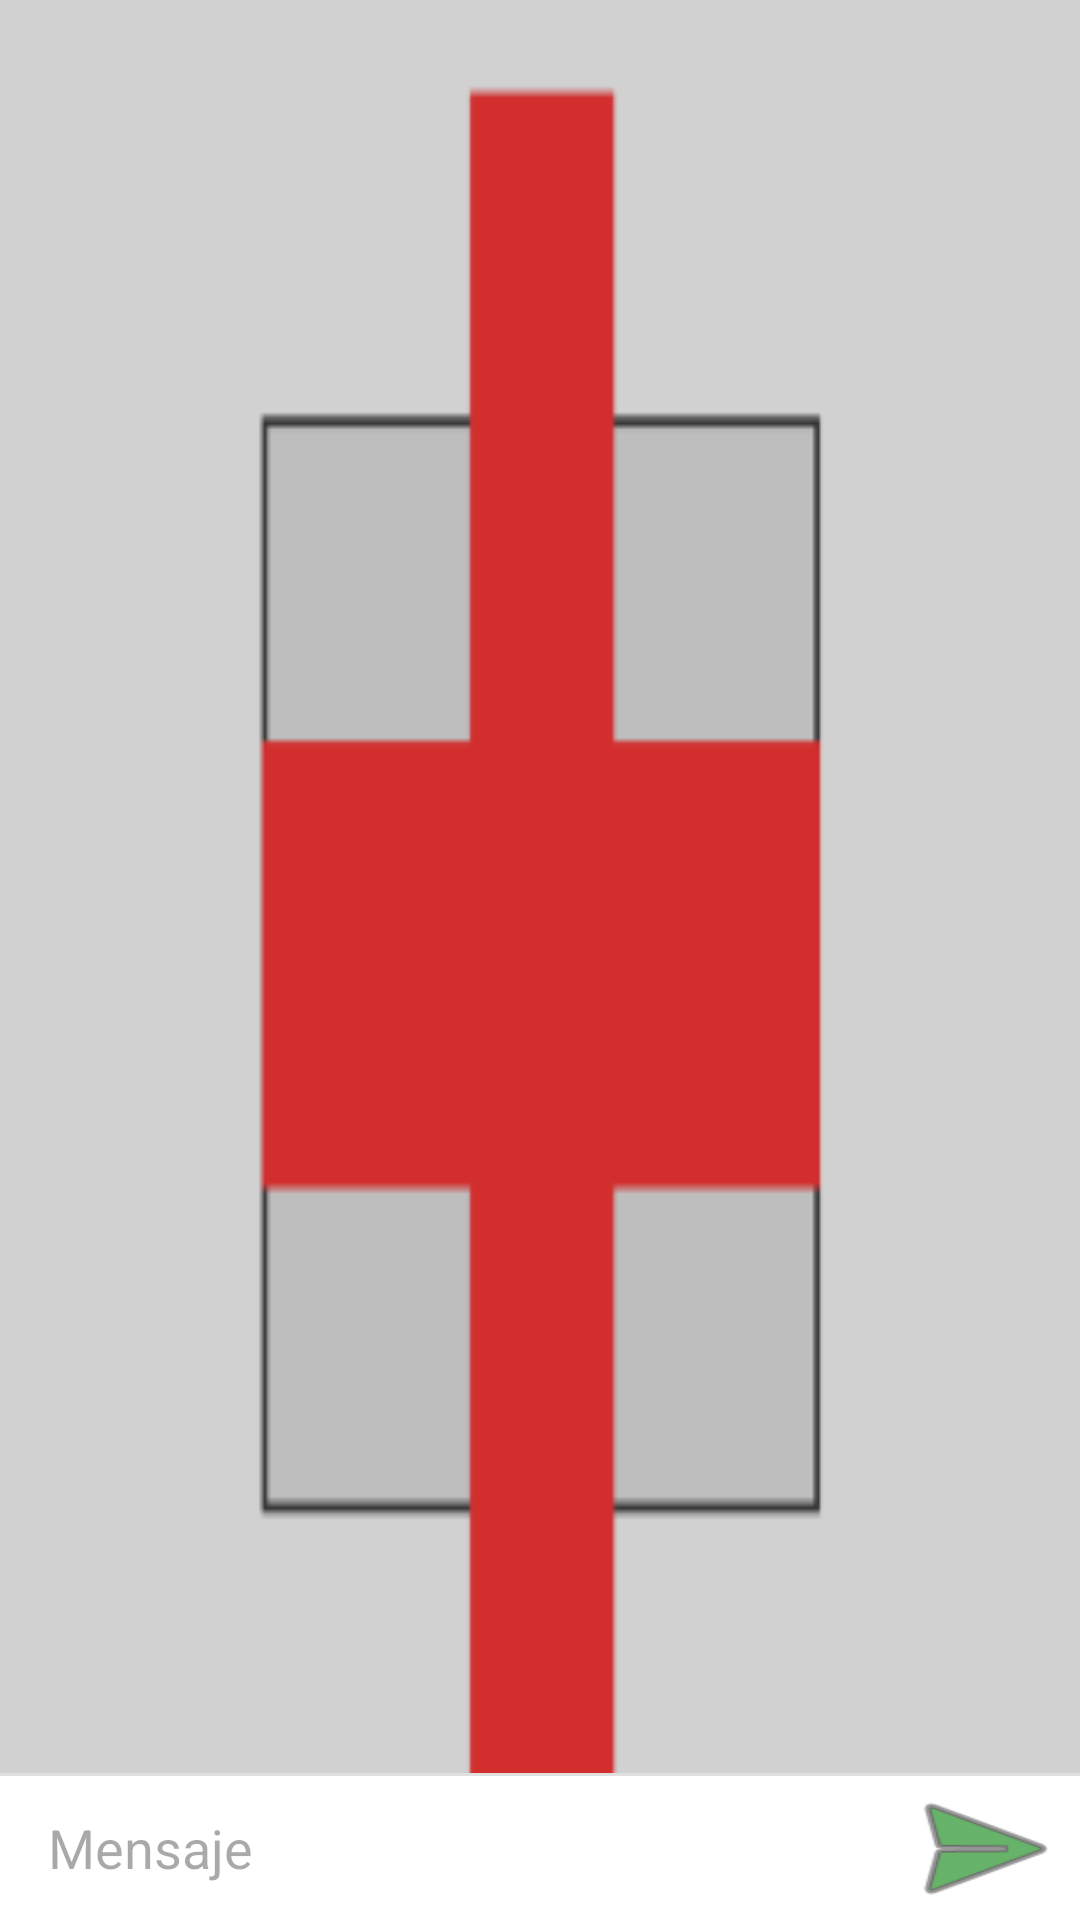

Reconstruct the res/layout file that produces this screen, plus the resources it refers to.
<!-- AndroidManifest.xml: application theme Theme.CahtbotPrimerosAuxilios -->
<!-- res/layout/activity_main.xml -->
<?xml version="1.0" encoding="utf-8"?>
<androidx.constraintlayout.widget.ConstraintLayout
        xmlns:android="http://schemas.android.com/apk/res/android"
        xmlns:tools="http://schemas.android.com/tools"
        xmlns:app="http://schemas.android.com/apk/res-auto"
        android:layout_width="match_parent"
        android:layout_height="match_parent"
        tools:context=".MainActivity" android:background="@mipmap/logo_background">
    <androidx.recyclerview.widget.RecyclerView
            android:layout_width="match_parent"
            android:layout_height="match_parent"
            android:layout_marginBottom="16dp"
            app:layout_constrainedHeight="true"
            app:layout_constraintBottom_toTopOf="@+id/view"
            android:id="@+id/ChatRecycler" app:layout_constraintTop_toTopOf="parent"/>
    <FrameLayout
            android:layout_width="match_parent"
            android:layout_height="match_parent"
            app:layout_constraintBottom_toBottomOf="parent" app:layout_constraintStart_toStartOf="parent"
            app:layout_constraintTop_toTopOf="parent" app:layout_constraintEnd_toEndOf="parent"
            android:background="#5C837F7F">

    </FrameLayout>
    <View
            android:layout_width="match_parent"
            android:layout_height="1dp"
            android:background="#e0e0e0"
            android:id="@+id/view"
            app:layout_constraintBottom_toTopOf="@+id/ChatboxLayout"/>
    <RelativeLayout
            android:layout_width="match_parent"
            android:layout_height="wrap_content"
            android:layout_centerVertical="true"
            app:layout_constraintBottom_toBottomOf="parent"
            app:layout_constraintStart_toStartOf="parent" android:id="@+id/ChatboxLayout" android:background="#FFFFFF">

        <Button

                android:layout_width="64dp"
                android:layout_height="48dp"
                android:layout_alignParentEnd="true"
                android:id="@+id/EnviarBoton" android:background="@android:drawable/ic_menu_send"
                app:iconTintMode="multiply"
                app:backgroundTint="#018006" app:backgroundTintMode="multiply" android:onClick="procesarInput"/>
        <EditText
                android:layout_marginStart="16dp"
                android:layout_width="match_parent"
                android:layout_height="wrap_content"
                android:layout_centerVertical="true"
                android:layout_toStartOf="@+id/EnviarBoton"
                android:background="@android:color/transparent"
                android:inputType="text"
                android:hint="Mensaje"
                android:id="@+id/inputText" android:textColor="#000000"/>
    </RelativeLayout>
</androidx.constraintlayout.widget.ConstraintLayout>
<!-- resources referenced by this layout -->
<resources>
  <!-- mipmap logo_background: webp bitmap (mipmap-hdpi, 280 bytes) -->
  <style name="Theme.CahtbotPrimerosAuxilios" parent="Base.Theme.CahtbotPrimerosAuxilios" />
  <style name="Base.Theme.CahtbotPrimerosAuxilios" parent="Theme.Material3.DayNight.NoActionBar">
          
          
      </style>
</resources>
